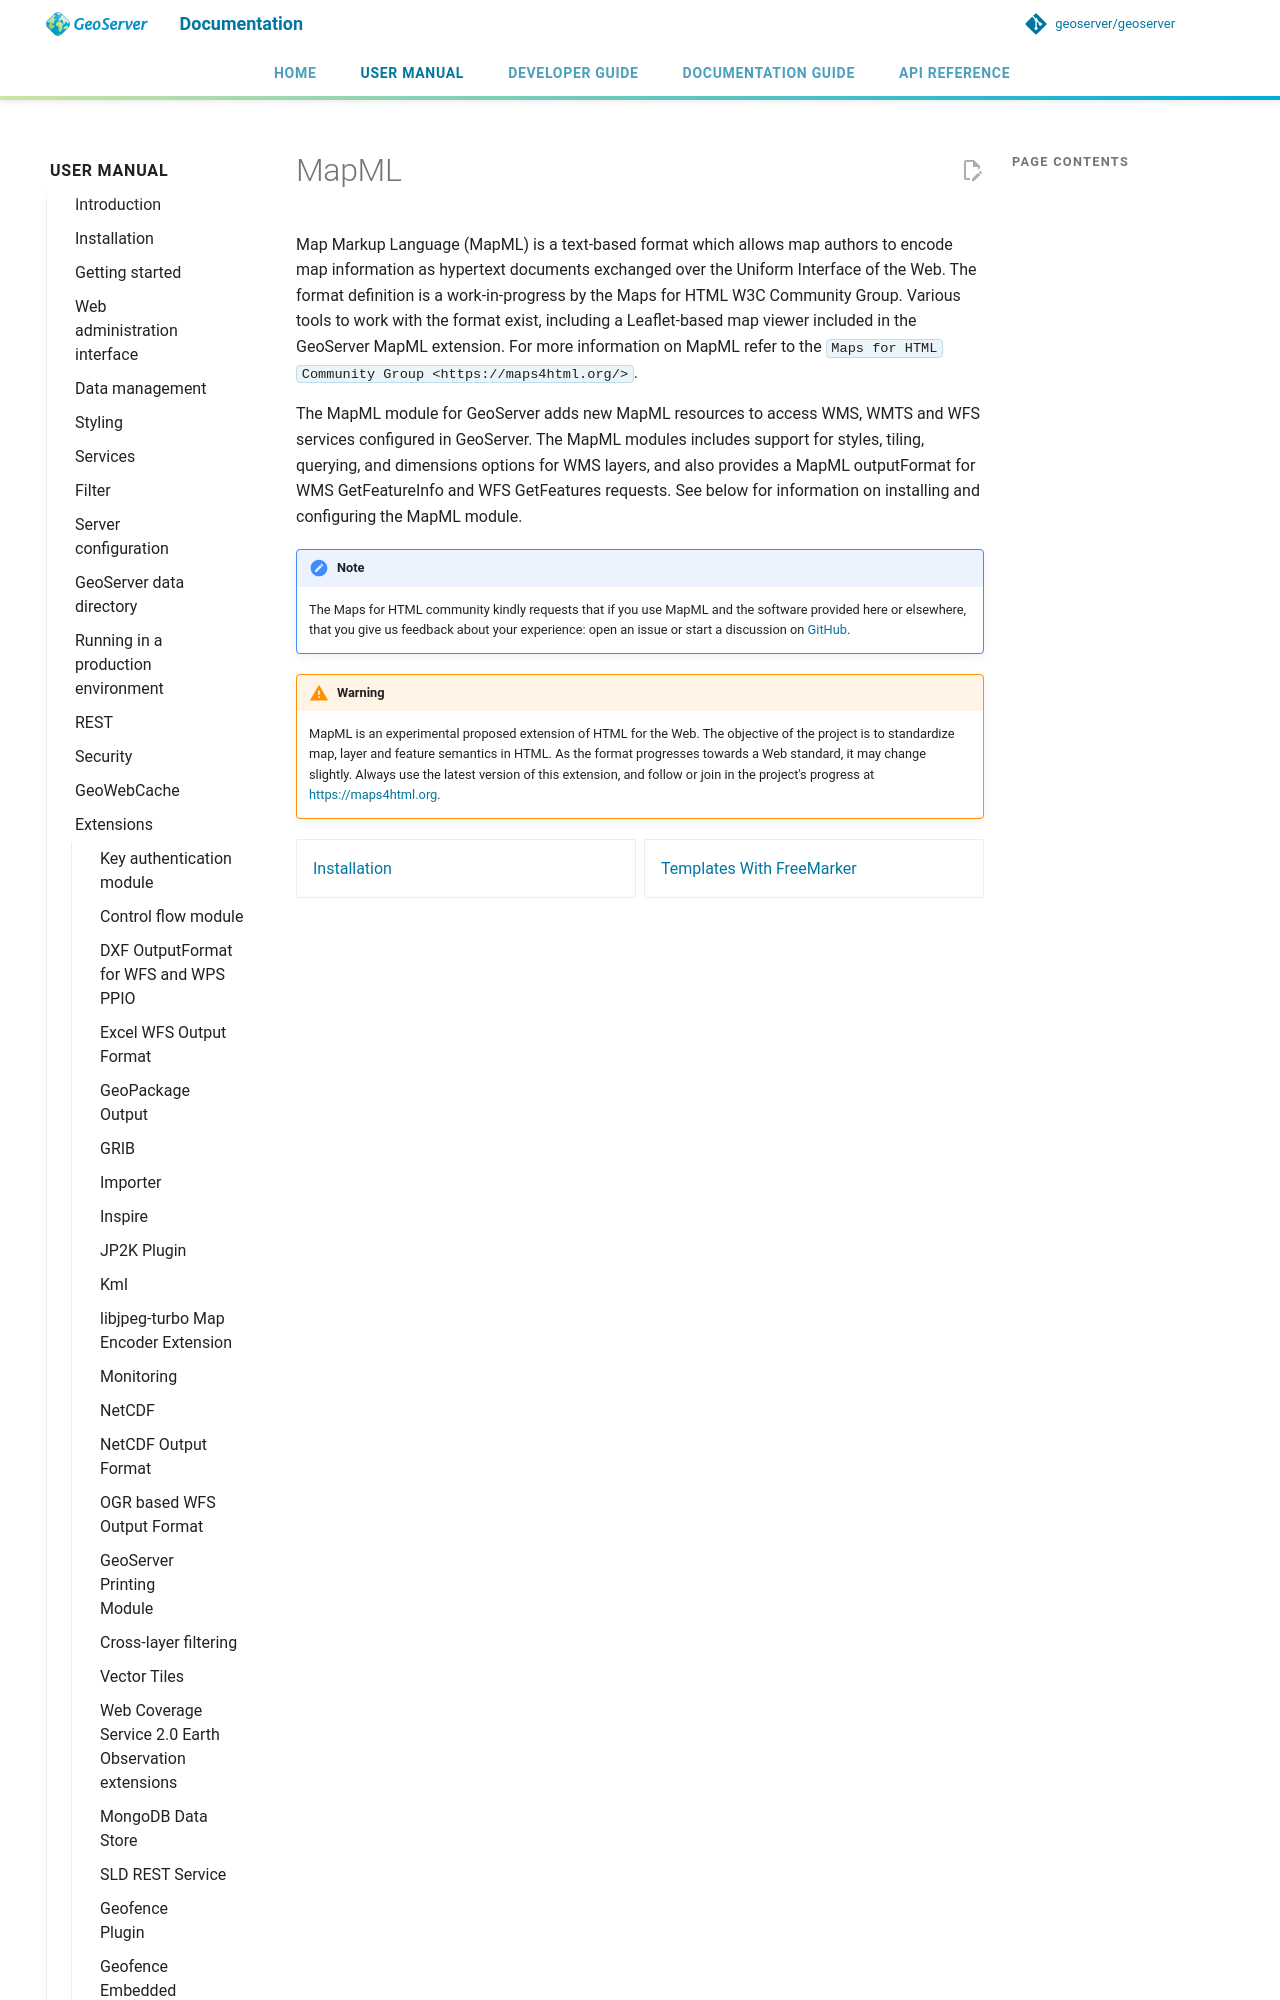

repository: petersmythe/geoserver · page: latest/en/user/extensions/mapml/index.html · generator: mkdocs

# MapML

Map Markup Language (MapML) is a text-based format which allows map authors to encode map information as hypertext documents exchanged over the Uniform Interface of the Web. The format definition is a work-in-progress by the Maps for HTML W3C Community Group. Various tools to work with the format exist, including a Leaflet-based map viewer included in the GeoServer MapML extension. For more information on MapML refer to the `Maps for HTML Community Group <https://maps4html.org/>`.

The MapML module for GeoServer adds new MapML resources to access WMS, WMTS and WFS services configured in GeoServer. The MapML modules includes support for styles, tiling, querying, and dimensions options for WMS layers, and also provides a MapML outputFormat for WMS GetFeatureInfo and WFS GetFeatures requests. See below for information on installing and configuring the MapML module.
